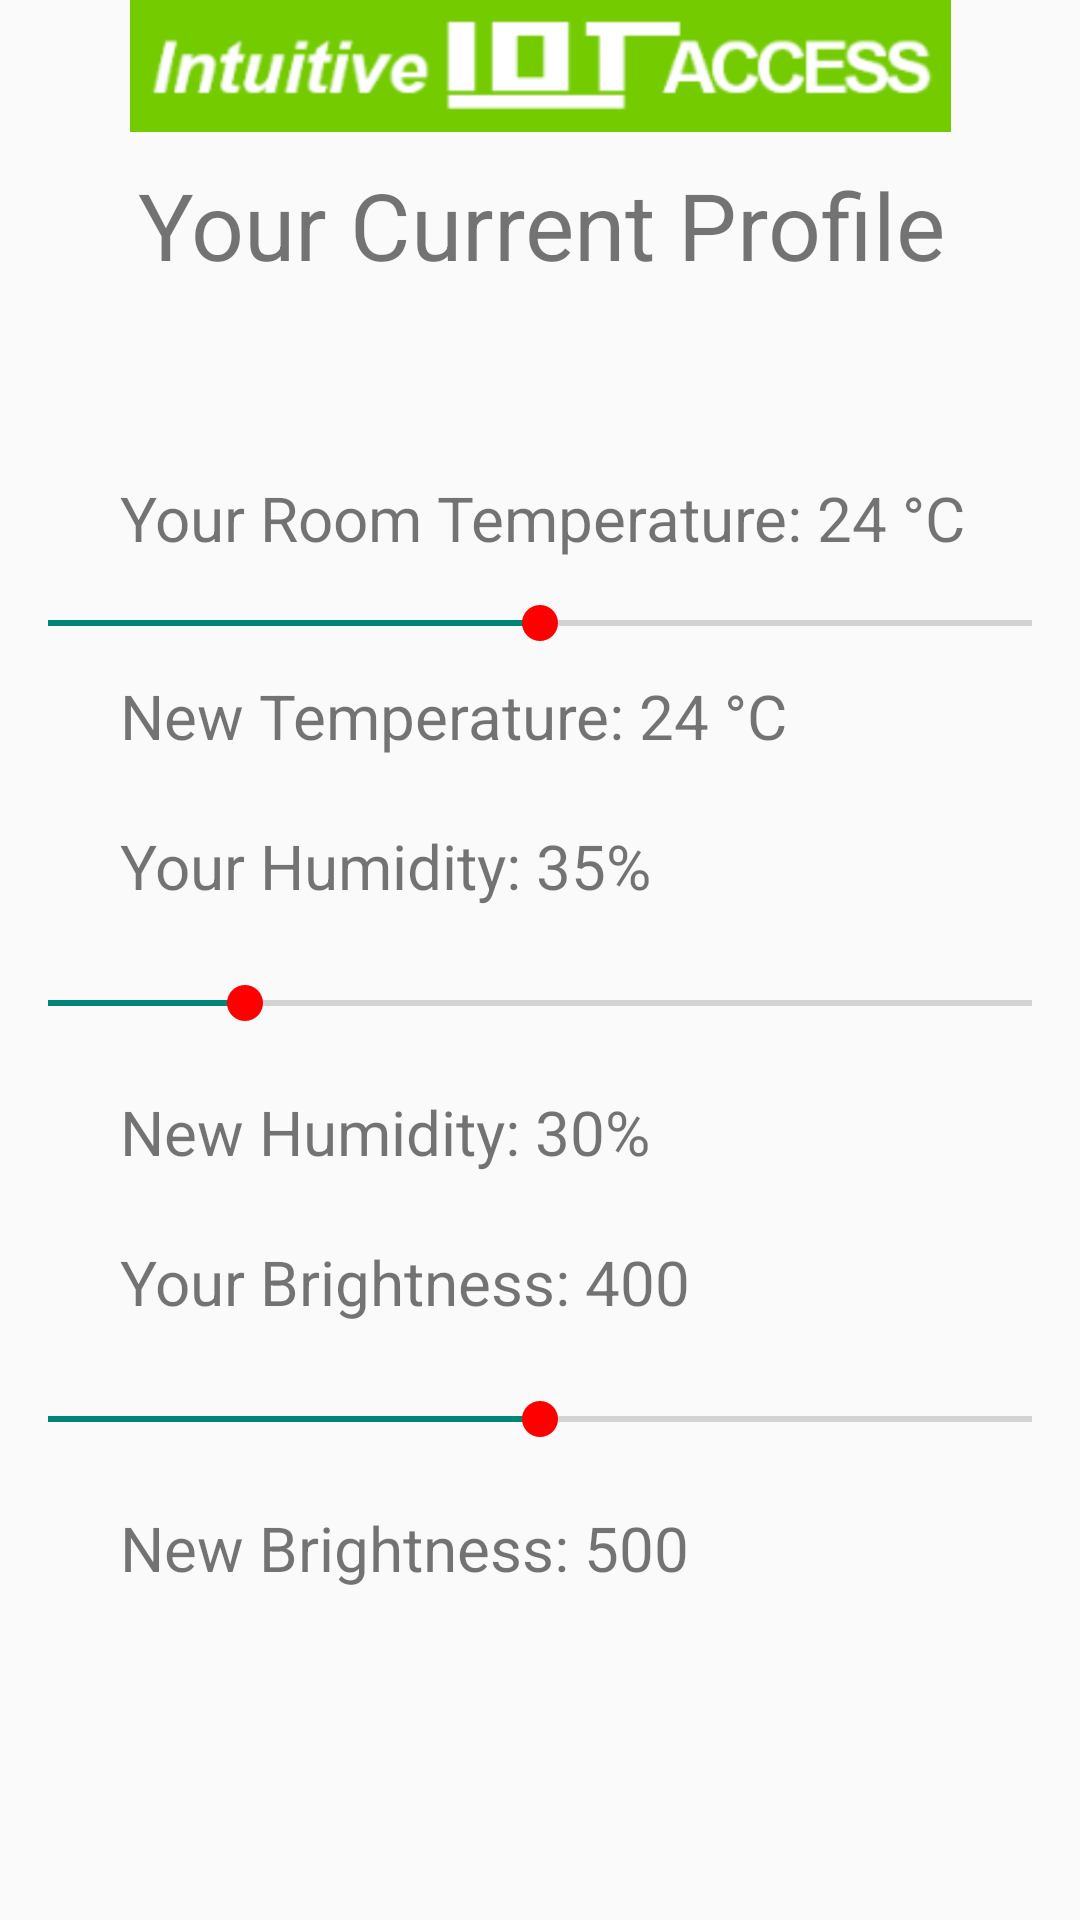

Produce the Android XML layout that renders to this screen, including the resource entries it uses.
<!-- AndroidManifest.xml: application theme Theme.AppCompat.Light.NoActionBar -->
<!-- res/layout/activity_main2.xml -->
<?xml version="1.0" encoding="utf-8"?>
<ScrollView xmlns:android="http://schemas.android.com/apk/res/android"
    android:layout_width="match_parent"
    android:layout_height="match_parent" >
<androidx.constraintlayout.widget.ConstraintLayout xmlns:android="http://schemas.android.com/apk/res/android"
    xmlns:app="http://schemas.android.com/apk/res-auto"
    xmlns:tools="http://schemas.android.com/tools"
    android:layout_width="match_parent"
    android:layout_height="match_parent"
    tools:context=".Main2Activity">


    <ImageView
        android:id="@+id/imageView2"
        android:layout_width="329dp"
        android:layout_height="44dp"
        app:layout_constraintEnd_toEndOf="parent"
        app:layout_constraintStart_toStartOf="parent"
        app:srcCompat="@drawable/wago_logo" />

    <TextView
        android:id="@+id/textView"
        android:layout_width="366dp"
        android:layout_height="84dp"
        android:layout_marginVertical="10dp"
        android:layout_marginStart="8dp"
        android:layout_marginTop="8dp"
        android:layout_marginEnd="8dp"
        android:text="Your Current Profile"
        android:textAlignment="center"
        android:textSize="15pt"
        app:layout_constraintEnd_toEndOf="parent"
        app:layout_constraintStart_toStartOf="parent"
        app:layout_constraintTop_toBottomOf="@+id/imageView2" />

    <TextView
        android:id="@+id/textView2"
        android:layout_width="360dp"
        android:layout_height="30dp"
        android:layout_marginTop="10pt"
        android:paddingLeft="40dp"
        android:text="Your Room Temperature: 24 °C"
        android:textSize="10pt"
        android:layout_marginStart="40dp"
        app:layout_constraintTop_toBottomOf="@+id/textView" />

    <SeekBar
        android:id="@+id/seekBar"
        android:layout_alignParentStart="true"
        android:layout_alignParentLeft="true"
        android:layout_alignParentTop="true"
        android:layout_alignParentEnd="true"
        android:layout_alignParentRight="true"
        android:layout_marginTop="10dp"
        android:layout_width="match_parent"
        android:layout_height="wrap_content"
        android:thumbTint="@color/red"
        android:indeterminate="false"
        android:width="10dp"
        android:height="10dp"
        android:max="30"
        android:min="18"
        android:progress="24"
        app:layout_constraintTop_toBottomOf="@+id/textView2"
        tools:layout_editor_absoluteX="20pt" />

    <TextView
        android:id="@+id/textView3"
        android:layout_width="358dp"
        android:layout_height="30dp"
        android:layout_marginVertical="8dp"
        android:layout_marginTop="160dp"
        android:text="New Temperature: 24 °C"
        android:paddingLeft="40dp"
        android:textSize="10pt"
        app:layout_constraintTop_toBottomOf="@+id/seekBar" />

    <TextView
        android:id="@+id/textView4"
        android:layout_width="353dp"
        android:layout_height="30dp"
        android:layout_marginVertical="20dp"
        android:layout_marginTop="8dp"
        android:text="Your Humidity: 35%"
        android:paddingLeft="40dp"
        android:textSize="10pt"
        app:layout_constraintTop_toBottomOf="@+id/textView3" />

    <SeekBar
        android:id="@+id/seekBar2"
        android:layout_alignParentStart="true"
        android:layout_alignParentLeft="true"
        android:layout_alignParentTop="true"
        android:layout_alignParentEnd="true"
        android:layout_alignParentRight="true"
        android:layout_marginTop="10pt"
        android:layout_width="match_parent"
        android:layout_height="wrap_content"
        android:thumbTint="@color/red"
        android:indeterminate="false"
        android:width="10dp"
        android:height="10dp"
        android:max="75"
        android:min="25"
        android:progress="35"
        app:layout_constraintTop_toBottomOf="@+id/textView4"
        tools:layout_editor_absoluteX="20pt" />

    <TextView
        android:id="@+id/textView5"
        android:layout_width="360dp"
        android:layout_height="30dp"
        android:layout_marginVertical="20dp"
        android:layout_marginTop="160dp"
        android:text="New Humidity: 30%"
        android:paddingLeft="40dp"
        android:textSize="10pt"
        app:layout_constraintTop_toBottomOf="@+id/seekBar2" />

    <TextView
        android:id="@+id/textView6"
        android:layout_width="357dp"
        android:layout_height="30dp"
        android:layout_marginVertical="20dp"
        android:layout_marginTop="8dp"
        android:text="Your Brightness: 400"
        android:paddingLeft="40dp"
        android:textSize="10pt"
        app:layout_constraintTop_toBottomOf="@+id/textView5" />

    <SeekBar
        android:id="@+id/seekBar3"
        android:layout_alignParentStart="true"
        android:layout_alignParentLeft="true"
        android:layout_alignParentTop="true"
        android:layout_alignParentEnd="true"
        android:layout_alignParentRight="true"
        android:layout_marginTop="10pt"
        android:layout_width="match_parent"
        android:layout_height="wrap_content"
        android:thumbTint="@color/red"
        android:indeterminate="false"
        android:width="10dp"
        android:height="10dp"
        android:max="1000"
        android:min="0"
        android:progress="500"
        app:layout_constraintTop_toBottomOf="@+id/textView6" />

    <TextView
        android:id="@+id/textView7"
        android:layout_width="357dp"
        android:layout_height="30dp"
        android:layout_marginVertical="20dp"
        android:layout_marginTop="160dp"
        android:text="New Brightness: 500"
        android:paddingLeft="40dp"
        android:textSize="10pt"
        app:layout_constraintTop_toBottomOf="@+id/seekBar3" />

</androidx.constraintlayout.widget.ConstraintLayout>
</ScrollView>
<!-- resources referenced by this layout -->
<resources>
  <color name="red">#FF0000</color>
  <!-- drawable wago_logo: png bitmap (drawable, 54184 bytes) -->
</resources>
